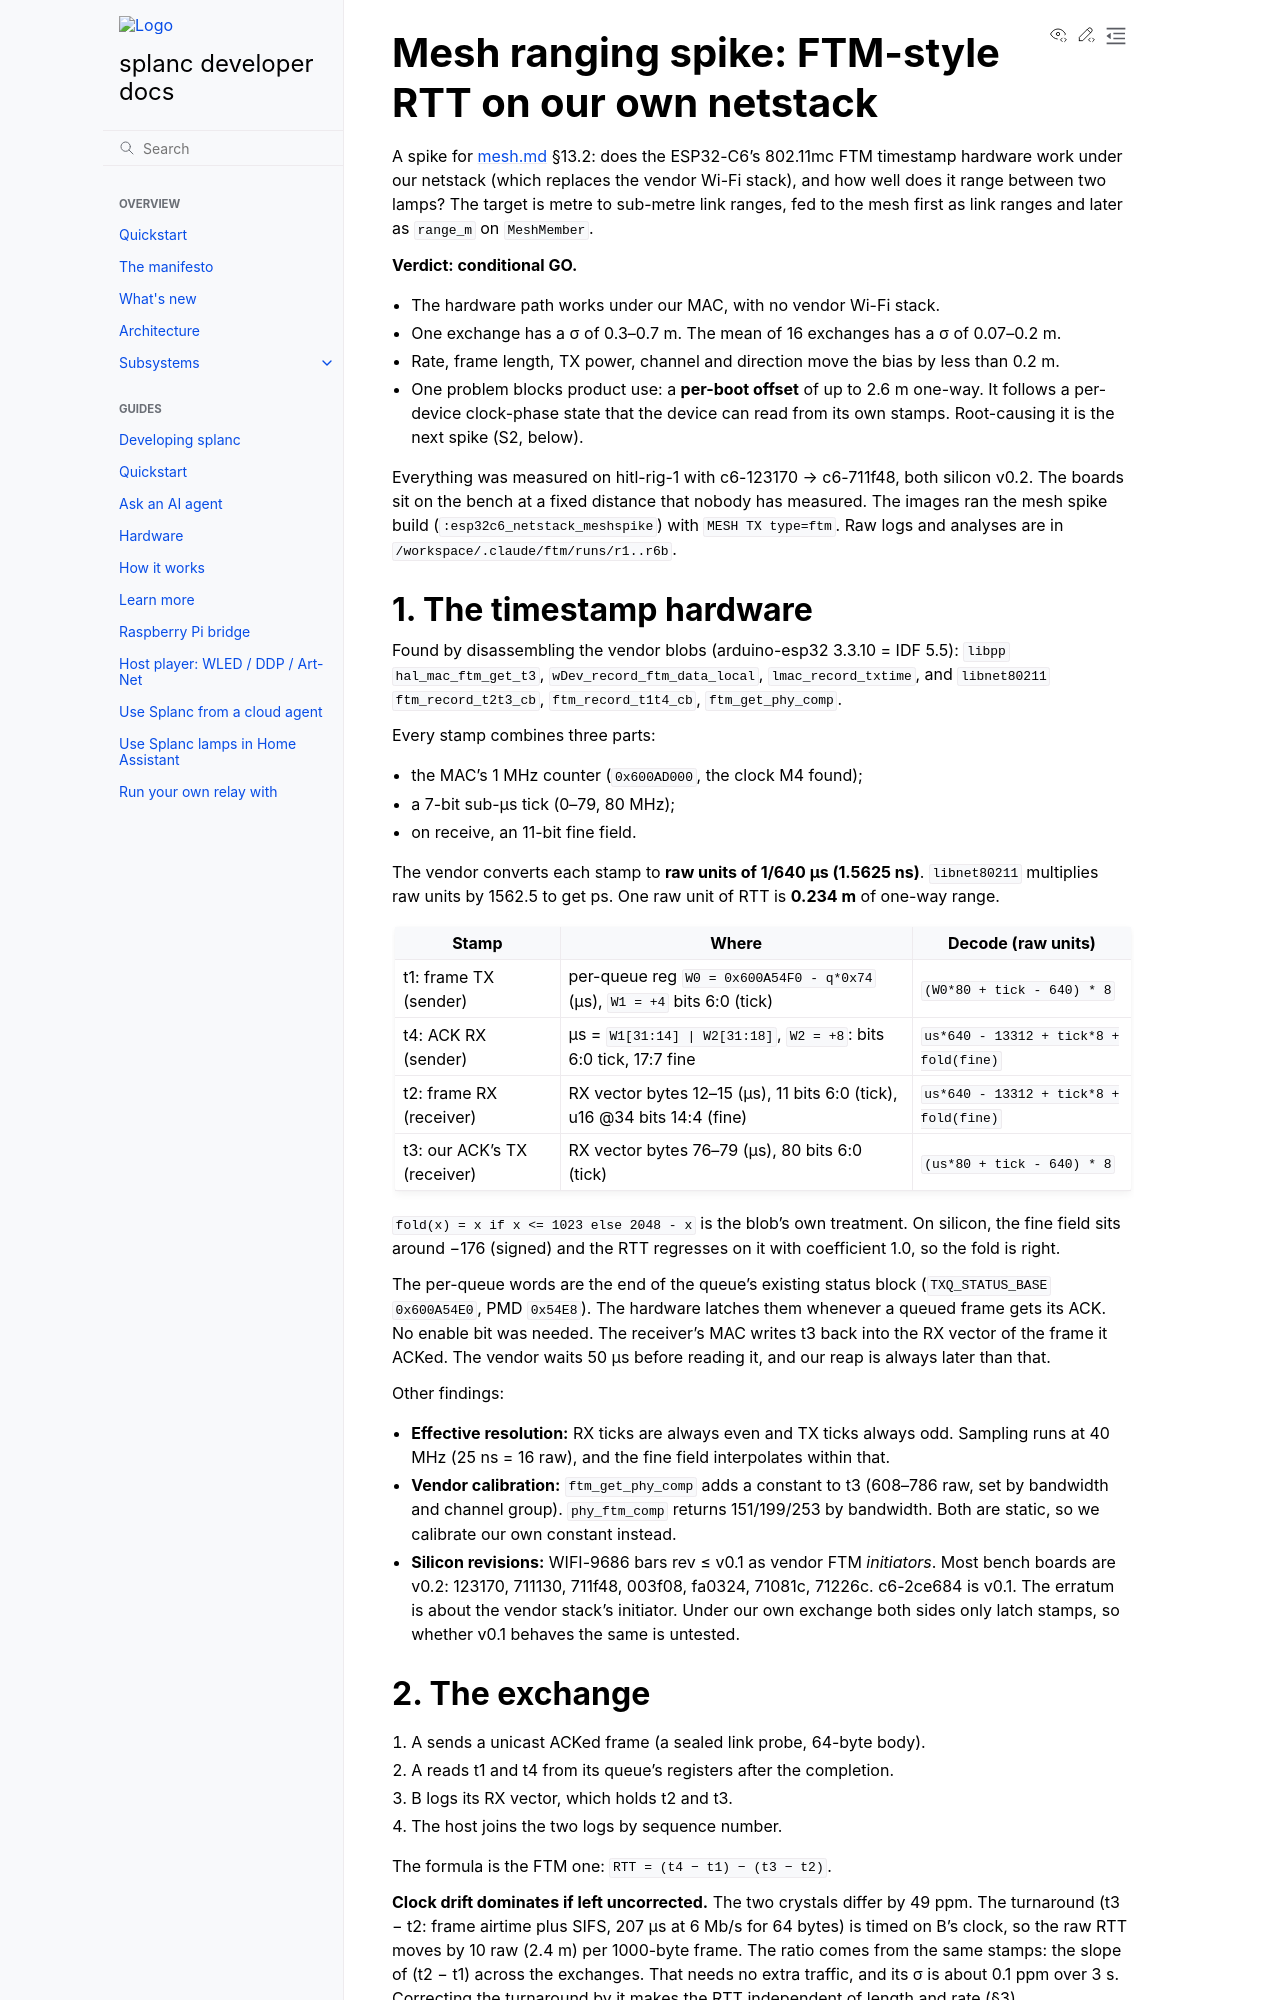

repository: fughilli/splanc · page: pr-preview/pr-672/docs/docs/design/mesh-ftm.html · generator: sphinx

# Mesh ranging spike: FTM-style RTT on our own netstack

A spike for [mesh.md](mesh.md) §13.2: does the ESP32-C6's 802.11mc FTM timestamp hardware
work under our netstack (which replaces the vendor Wi-Fi stack), and how well does it range
between two lamps? The target is metre to sub-metre link ranges, fed to the mesh first as
link ranges and later as `range_m` on `MeshMember`.

**Verdict: conditional GO.**

- The hardware path works under our MAC, with no vendor Wi-Fi stack.
- One exchange has a σ of 0.3–0.7 m. The mean of 16 exchanges has a σ of 0.07–0.2 m.
- Rate, frame length, TX power, channel and direction move the bias by less than 0.2 m.
- One problem blocks product use: a **per-boot offset** of up to 2.6 m one-way. It follows a
  per-device clock-phase state that the device can read from its own stamps. Root-causing it
  is the next spike (S2, below).

Everything was measured on hitl-rig-1 with c6-123170 → c6-711f48, both silicon v0.2. The
boards sit on the bench at a fixed distance that nobody has measured. The images ran the
mesh spike build (`:esp32c6_netstack_meshspike`) with `MESH TX type=ftm`. Raw logs and
analyses are in `/workspace/.claude/ftm/runs/r1..r6b`.

## 1. The timestamp hardware

Found by disassembling the vendor blobs (arduino-esp32 3.3.10 = IDF 5.5): `libpp`
`hal_mac_ftm_get_t3`, `wDev_record_ftm_data_local`, `lmac_record_txtime`, and `libnet80211`
`ftm_record_t2t3_cb`, `ftm_record_t1t4_cb`, `ftm_get_phy_comp`.

Every stamp combines three parts:

- the MAC's 1 MHz counter (`0x600AD000`, the clock M4 found);
- a 7-bit sub-µs tick (0–79, 80 MHz);
- on receive, an 11-bit fine field.

The vendor converts each stamp to **raw units of 1/640 µs (1.5625 ns)**. `libnet80211`
multiplies raw units by 1562.5 to get ps. One raw unit of RTT is **0.234 m** of one-way
range.

| Stamp | Where | Decode (raw units) |
| --- | --- | --- |
| t1: frame TX (sender) | per-queue reg `W0 = 0x600A54F0 - q*0x74` (µs), `W1 = +4` bits 6:0 (tick) | `(W0*80 + tick - 640) * 8` |
| t4: ACK RX (sender) | µs = `W1[31:14] \| W2[31:18]`, `W2 = +8`: bits 6:0 tick, 17:7 fine | `us*640 - 13312 + tick*8 + fold(fine)` |
| t2: frame RX (receiver) | RX vector bytes 12–15 (µs), 11 bits 6:0 (tick), u16 @34 bits 14:4 (fine) | `us*640 - 13312 + tick*8 + fold(fine)` |
| t3: our ACK's TX (receiver) | RX vector bytes 76–79 (µs), 80 bits 6:0 (tick) | `(us*80 + tick - 640) * 8` |

`fold(x) = x if x <= 1023 else 2048 - x` is the blob's own treatment. On silicon, the fine
field sits around −176 (signed) and the RTT regresses on it with coefficient 1.0, so the
fold is right.

The per-queue words are the end of the queue's existing status block (`TXQ_STATUS_BASE`
`0x600A54E0`, PMD `0x54E8`). The hardware latches them whenever a queued frame gets its ACK.
No enable bit was needed. The receiver's MAC writes t3 back into the RX vector of the frame
it ACKed. The vendor waits 50 µs before reading it, and our reap is always later than that.

Other findings:

- **Effective resolution:** RX ticks are always even and TX ticks always odd. Sampling runs
  at 40 MHz (25 ns = 16 raw), and the fine field interpolates within that.
- **Vendor calibration:** `ftm_get_phy_comp` adds a constant to t3 (608–786 raw, set by
  bandwidth and channel group). `phy_ftm_comp` returns 151/199/253 by bandwidth. Both are
  static, so we calibrate our own constant instead.
- **Silicon revisions:** WIFI-9686 bars rev ≤ v0.1 as vendor FTM *initiators*. Most bench
  boards are v0.2: 123170, 711130, 711f48, 003f08, fa0324, 71081c, 71226c. c6-2ce684 is
  v0.1. The erratum is about the vendor stack's initiator. Under our own exchange both sides
  only latch stamps, so whether v0.1 behaves the same is untested.
